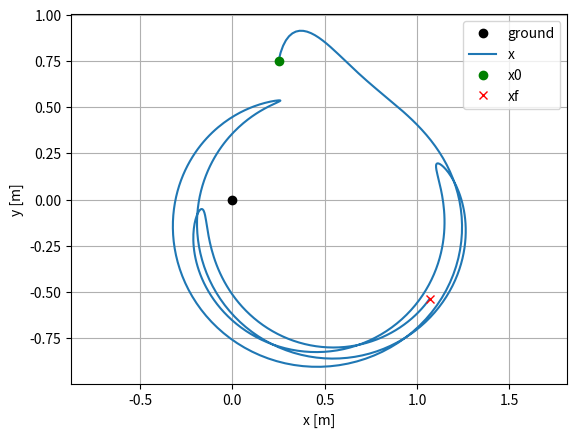

Here is the Python script that generated this plot:
#######################################################################
# Multidomain Reduced Order Model (MDROM) simulation
#######################################################################

import numpy as np
from matplotlib import pyplot as plt
from dataclasses import dataclass

#######################################################################
# DATA CLASSES
#######################################################################

@dataclass
class SystemParams:
    """
    System parameters
    """
    m: float    # mass [kg]
    g: float    # gravity [m/s^2]
    l0: float   # spring free length [m]
    k: float    # spring stiffness [N/m]
    b: float    # damping coefficient [Ns/m]

@dataclass
class PredictiveControlParams:
    """
    Predictive control parameters
    """
    N: int      # prediction horizon
    dt: float   # time step [s]
    K: int      # number of rollouts
    interp: str # interpolation method, 'Z' for zero order hold, 'L' for linear

#######################################################################
# DYNMICS
#######################################################################

class MDROM:
    """
     Planar Spring loaded inverted pendulum (SLIP) model
    """

    def __init__(self, system_params, control_params):
        
        # initialize system parameters
        self.m = system_params.m
        self.g = system_params.g
        self.l0 = system_params.l0
        self.k = system_params.k
        self.b = system_params.b

        # initialize control parameters
        self.dt = control_params.dt
        self.N = control_params.N
        self.interp = control_params.interp
        
    def dynamics(self, x_com, x_left, x_right, u, d):
        """
        Compute hte dynamics, xdot = f(x, u)
            x_com: state of the center of mass in world frame
        """
        # access the system parameters
        m = self.m
        g = self.g
        l0 = self.l0
        k = self.k
        b = self.b

        # unpack the state
        p_com = np.array([[x_com[0]],  # position of the center of mass
                          [x_com[1]]]).reshape(2, 1)
        v_com = np.array([[x_com[2]],  # velocity of the center of mass
                          [x_com[3]]]).reshape(2, 1)
        
        # unpack the leg states
        p_left = np.array([[x_left[0]],  # position of the left leg
                           [x_left[1]]]).reshape(2, 1)
        v_left = np.array([[x_left[2]],  # velocity of the left leg
                           [x_left[3]]]).reshape(2, 1)
        p_right = np.array([[x_right[0]],  # position of the right leg
                            [x_right[1]]]).reshape(2, 1)
        v_right = np.array([[x_right[2]],  # velocity of the right leg
                            [x_right[3]]]).reshape(2, 1)
        
        # Flight domain (F)
        if d == 'F':
            # compute the dynamics
            a_com = np.array([[0],  
                              [-g]])
            xdot = np.vstack((v_com, a_com))

        # Left leg stance domain (L)
        elif d == 'L':
            # compute the leg state
            rL = p_left - p_com
            rL_norm = np.linalg.norm(rL)
            rL_hat = rL / rL_norm

            # get the control input
            vL = u[0]
            uL = k * (vL - l0)

            # compute the dynamics
            a_left = -(rL_hat/m) * (k * (l0 - rL_norm) + b * (v_com.T @ rL_hat) + uL)
            a_com = a_left + np.array([[0], [-g]])
            xdot = np.vstack((v_com, a_com))

        # Right leg stance domain (R)
        elif d == 'R':
            # compute the leg state
            rR = p_right - p_com
            rR_norm = np.linalg.norm(rR)
            rR_hat = rR / rR_norm

            # get the control input
            vR = u[1]
            uR = k * (vR - l0)

            # compute the dynamics
            a_right = -(rR_hat/m) * (k * (l0 - rR_norm) + b * (v_com.T @ rR_hat) + uR)
            a_com = a_right + np.array([[0], [-g]])
            xdot = np.vstack((v_com, a_com))

        # Double stance domain (D)
        elif d == 'D':
            # compute the leg state
            rL = p_left - p_com
            rR = p_right - p_com
            rL_norm = np.linalg.norm(rL)
            rR_norm = np.linalg.norm(rR)
            rL_hat = rL / rL_norm
            rR_hat = rR / rR_norm

            # get the control input
            vL = u[0]
            vR = u[1]
            uL = k * (vL - l0)
            uR = k * (vR - l0)

            # compute the dynamics
            a_left =  -(rL_hat/m) * (k * (l0 - rL_norm) + b * (v_com.T @ rL_hat) + uL)
            a_right = -(rR_hat/m) * (k * (l0 - rR_norm) + b * (v_com.T @ rR_hat) + uR)
            a_com = a_left + a_right + np.array([[0], [-g]])
            xdot = np.vstack((v_com, a_com))
        
        return xdot    

    # interpolate the control input
    def get_control_input(self, t, Tu, U):
        """
        Interpolate the control input signal. 
        """
        # find which interval the time belongs to
        idx = np.where(Tu <= t)[0][-1]

        # zero order hold interpolation
        if self.interp == 'Z':
            # constant control input
            u = U[:, idx]
        
        # linear interpolation
        elif self.interp == 'L':
            # beyond the last knot
            if idx == len(Tu) - 1:
                u = U[:, idx]

            # within an interval
            else:
                # knot ends
                t0 = Tu[idx]
                tf = Tu[idx+1]
                u0 = U[:, idx]
                uf = U[:, idx+1]

                # linear interpolation
                u = u0 + (uf - u0) * (t - t0) / (tf - t0)
 
        print(u)

        return u
    
    # def RK3 integration scheme
    def RK3_rollout(self, x0_com, x0_left, x0_right, U, D0):
        """
        Runge-Kutta 3rd order integration scheme
        """
        # integration parameters
        dt = self.dt
        N = self.N

        # make the containers
        Tx = np.arange(0, N) * dt
        Tu = np.arange(0, N-1) * dt
        xt_com = np.zeros((4, N))
        xt_com[:, 0] = x0_com.reshape(4) 

        # RK3 integration
        xk_com = x0_com
        xk_left = x0_left
        xk_right = x0_right
        dk = D0
        for i in range(0, N-1):
            # intermmidiate times
            tk = i * dt
            t1 = tk
            t2 = tk + dt/2
            t3 = tk + dt

            # get the intermmediate inputs
            u1 = self.get_control_input(t1, Tu, U)
            u2 = self.get_control_input(t2, Tu, U)
            u3 = self.get_control_input(t3, Tu, U)

            # RK3 vector fields
            f1 = self.dynamics(xk_com, 
                               xk_left, 
                               xk_right, 
                               u1, 
                               dk)
            f2 = self.dynamics(xk_com + dt/2 * f1, 
                               xk_left, 
                               xk_right, 
                               u2, 
                               dk)
            f3 = self.dynamics(xk_com - dt*f1 + 2*dt*f2, 
                               xk_left, 
                               xk_right, 
                               u3, 
                               dk)

            # take the step
            xk_com = xk_com + (dt/6) * (f1 + 4*f2 + f3)
            xt_com[:, i+1] = xk_com.reshape(4)

        return Tx, xt_com

    # Touch-Down (TD) switching surafce
    # def S_TD(self, x_com, x_left, x_right):

        
    #     pz_com = x_com[1]


#######################################################################
# MAIN
#######################################################################

if __name__ == "__main__":

    # decalre the system parameters
    system_params = SystemParams(m=35.0, 
                                 g=9.81, 
                                 l0=0.65, 
                                 k=5000.0, 
                                 b=500.0)
    
    # declare control parameters
    control_params = PredictiveControlParams(N=500, 
                                             dt=0.01, 
                                             K=100,
                                             interp='Z')
    
    # declare reduced order model object
    mdrom = MDROM(system_params, control_params)

    # initial conditions
    x0_com = np.array([[0.25], 
                       [0.75], 
                       [1.0], 
                       [5.0]])
    x0_left = np.array([[0.0], 
                        [0.0], 
                        [0.0], 
                        [0.0]])
    x0_right = np.array([[0.5], 
                        [0.0], 
                        [0.0], 
                        [0.0]])
    D0 = 'R'

    # control inputs
    U = np.ones((2, control_params.N-1)) * 0.65

    # run the simulation
    t, x = mdrom.RK3_rollout(x0_com, x0_left, x0_right, U, D0)
    
    plt.figure()
    plt.plot(0, 0, 'ko', label='ground')    
    plt.plot(x[0, :], x[1, :], label='x')
    plt.plot(x0_com[0], x0_com[1], 'go', label='x0')
    plt.plot(x[0, -1], x[1, -1], 'rx', label='xf')
    plt.xlabel('x [m]')
    plt.ylabel('y [m]')
    plt.grid()
    plt.axis('equal') 
    plt.legend()
    plt.show()
